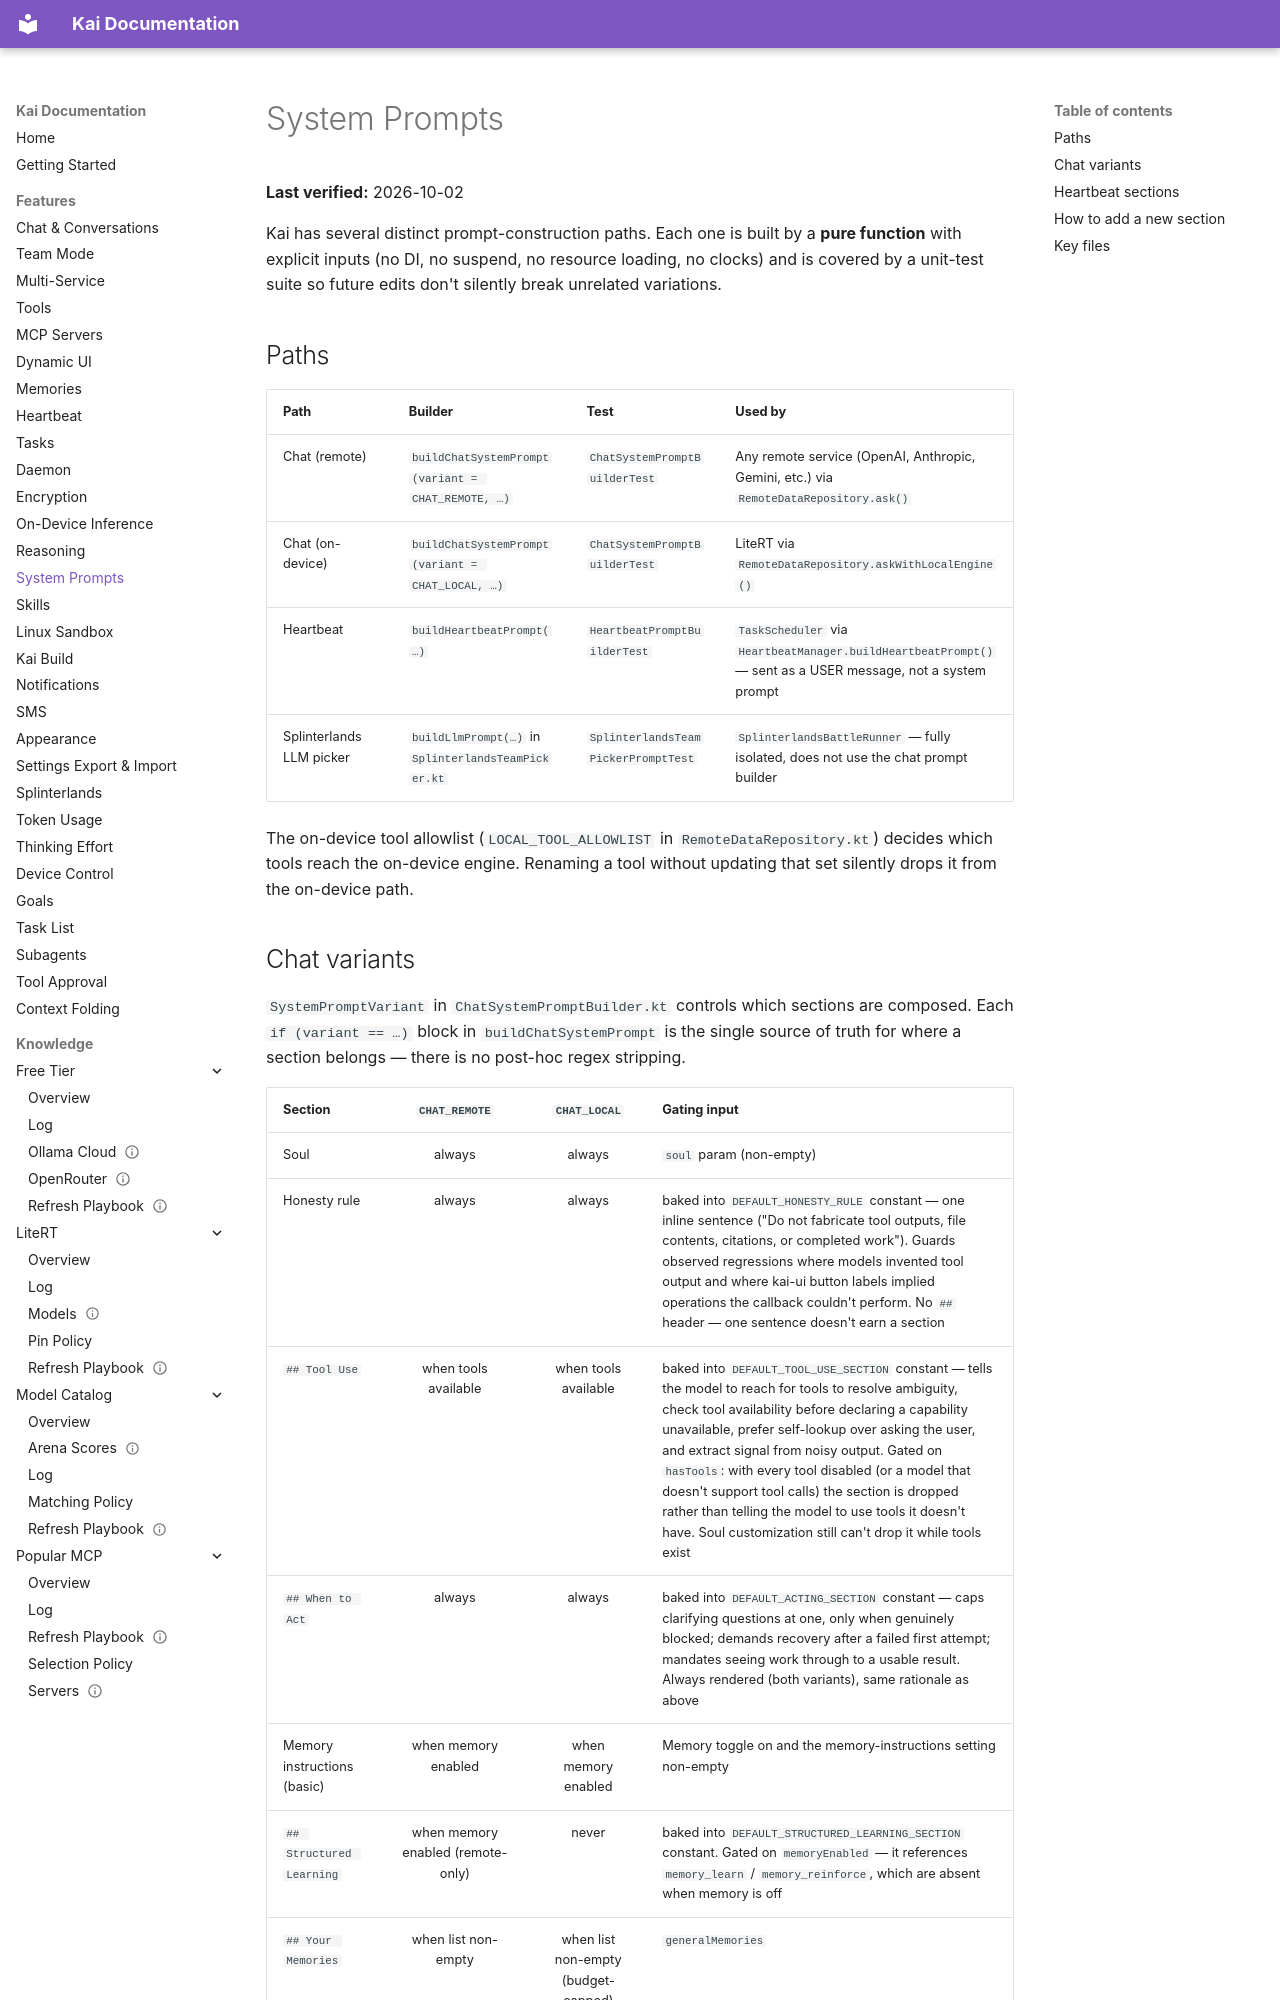

repository: DUOFreedom/Kai-Next · page: features/system-prompts/index.html · generator: mkdocs

# System Prompts

**Last verified:** 2026-10-02

Kai has several distinct prompt-construction paths. Each one is built by a **pure function** with explicit inputs (no DI, no suspend, no resource loading, no clocks) and is covered by a unit-test suite so future edits don't silently break unrelated variations.

## Paths

| Path | Builder | Test | Used by |
|---|---|---|---|
| Chat (remote) | `buildChatSystemPrompt(variant = CHAT_REMOTE, …)` | `ChatSystemPromptBuilderTest` | Any remote service (OpenAI, Anthropic, Gemini, etc.) via `RemoteDataRepository.ask()` |
| Chat (on-device) | `buildChatSystemPrompt(variant = CHAT_LOCAL, …)` | `ChatSystemPromptBuilderTest` | LiteRT via `RemoteDataRepository.askWithLocalEngine()` |
| Heartbeat | `buildHeartbeatPrompt(…)` | `HeartbeatPromptBuilderTest` | `TaskScheduler` via `HeartbeatManager.buildHeartbeatPrompt()` — sent as a USER message, not a system prompt |
| Splinterlands LLM picker | `buildLlmPrompt(…)` in `SplinterlandsTeamPicker.kt` | `SplinterlandsTeamPickerPromptTest` | `SplinterlandsBattleRunner` — fully isolated, does not use the chat prompt builder |

The on-device tool allowlist (`LOCAL_TOOL_ALLOWLIST` in `RemoteDataRepository.kt`) decides which tools reach the on-device engine. Renaming a tool without updating that set silently drops it from the on-device path.
